Run: headless pygame with SDL's dummy video driver; simulated clock (each Clock.tick advances the game by its frame time, no real sleeping); random seed 0; keys injected as events and as key.get_pressed() state; mouse plan: one left click at the window centre at the start of phase 2, then a move to the lower-right quarter at the start of phase 3.
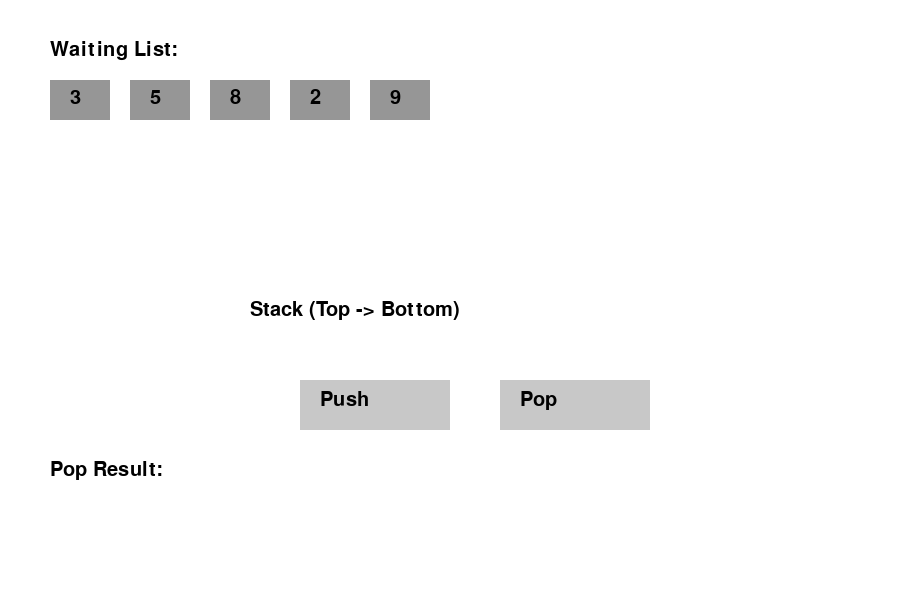
Frame 1 of 4 · flips 1–60 · no input
Frame 2 of 4 · flips 61–180 · clicked the window centre · tapped SPACE, RETURN · held RIGHT (→), D · screen unchanged from frame 1, image omitted
Frame 3 of 4 · flips 181–300 · moved the mouse to the lower-right quarter · held DOWN (↓), S · screen unchanged from frame 2, image omitted
Frame 4 of 4 · flips 301–420 · held LEFT (←), A, UP (↑), W · screen unchanged from frame 3, image omitted

The pygame program that drew these frames:

import pygame
import sys

pygame.init()

WIDTH, HEIGHT = 900, 600
screen = pygame.display.set_mode((WIDTH, HEIGHT))
pygame.display.set_caption("Interactive Stack Visualization")

clock = pygame.time.Clock()
FPS = 60

WHITE = (255,255,255)
BLACK = (0,0,0)
BLUE = (80,150,255)
GREEN = (120,220,120)
GRAY = (200,200,200)
DARKGRAY = (150,150,150)

FONT = pygame.font.SysFont(None, 30)

waiting_items = []
stack_items = []
pop_result = []

moving_to_stack = None
moving_to_pop = None

WAIT_Y = 80
STACK_CENTER_X = 450
STACK_TOP_Y = 320 
RESULT_Y = 500


class Button:
    def __init__(self, x, y, w, h, text):
        self.rect = pygame.Rect(x, y, w, h)
        self.text = text

    def draw(self):
        pygame.draw.rect(screen, GRAY, self.rect)
        txt = FONT.render(self.text, True, BLACK)
        screen.blit(txt, (self.rect.x + 20, self.rect.y + 10))

    def is_click(self, pos):
        return self.rect.collidepoint(pos)


class WaitingItem:
    def __init__(self, value, x):
        self.value = value
        self.x = x
        self.y = WAIT_Y
        self.target_x = x
        self.target_y = WAIT_Y

    def update(self):
        self.x += (self.target_x - self.x) * 0.1
        self.y += (self.target_y - self.y) * 0.1

    def draw(self):
        pygame.draw.rect(screen, DARKGRAY, (self.x, self.y, 60, 40))
        txt = FONT.render(str(self.value), True, BLACK)
        screen.blit(txt, (self.x + 20, self.y + 8))


class StackItem:
    def __init__(self, value, x, y):
        self.value = value
        self.x = x
        self.y = y
        self.target_x = x
        self.target_y = y

    def update(self):
        self.x += (self.target_x - self.x) * 0.1
        self.y += (self.target_y - self.y) * 0.1

    def draw(self):
        pygame.draw.rect(screen, BLUE, (self.x, self.y, 60, 40))
        txt = FONT.render(str(self.value), True, BLACK)
        screen.blit(txt, (self.x + 20, self.y + 8))


def arrange_waiting():
    for i, item in enumerate(waiting_items):
        item.target_x = 50 + i * 80
        item.target_y = WAIT_Y


def arrange_stack():
    for i, item in enumerate(stack_items):
        item.target_x = STACK_CENTER_X
        item.target_y = STACK_TOP_Y - i * 60


def push():
    global moving_to_stack

    if not waiting_items:
        return

    moving_to_stack = waiting_items[0]
    moving_to_stack.target_x = STACK_CENTER_X
    moving_to_stack.target_y = STACK_TOP_Y - len(stack_items) * 60

    for i in range(1, len(waiting_items)):
        waiting_items[i].target_x -= 80

def pop_stack():
    global moving_to_pop

    if not stack_items:
        return

    moving_to_pop = stack_items[-1]
    target_x = 50 + len(pop_result) * 80
    target_y = RESULT_Y
    moving_to_pop.target_x = target_x
    moving_to_pop.target_y = target_y


initial_values = [3, 5, 8, 2, 9]
start_x = 50

for v in initial_values:
    waiting_items.append(WaitingItem(v, start_x))
    start_x += 80

btn_push = Button(300, 380, 150, 50, "Push")
btn_pop = Button(500, 380, 150, 50, "Pop")

while True:
    for event in pygame.event.get():
        if event.type == pygame.QUIT:
            pygame.quit()
            sys.exit()

        if event.type == pygame.MOUSEBUTTONDOWN:
            pos = event.pos
            if btn_push.is_click(pos):
                push()
            if btn_pop.is_click(pos):
                pop_stack()

    for item in waiting_items:
        item.update()

    for item in stack_items:
        item.update()

    if moving_to_stack:
        moving_to_stack.update()
        if (abs(moving_to_stack.x - moving_to_stack.target_x) < 1 and
            abs(moving_to_stack.y - moving_to_stack.target_y) < 1):
            waiting_items.pop(0)
            arrange_waiting()

            stack_items.append(
                StackItem(moving_to_stack.value, moving_to_stack.x, moving_to_stack.y)
            )
            arrange_stack()

            moving_to_stack = None

    if moving_to_pop:
        moving_to_pop.update()
        if (abs(moving_to_pop.x - moving_to_pop.target_x) < 1 and
            abs(moving_to_pop.y - moving_to_pop.target_y) < 1):
            pop_result.append(moving_to_pop.value)
            stack_items.pop()
            arrange_stack()
            moving_to_pop = None

    screen.fill(WHITE)

    txt = FONT.render("Waiting List:", True, BLACK)
    screen.blit(txt, (50, 40))
    for item in waiting_items:
        item.draw()

    txt2 = FONT.render("Stack (Top -> Bottom)", True, BLACK)
    screen.blit(txt2, (STACK_CENTER_X - 200, STACK_TOP_Y - 20))  
    for item in stack_items:
        item.draw()

    txt3 = FONT.render("Pop Result:", True, BLACK)
    screen.blit(txt3, (50, 460))

    x = 50
    for v in pop_result:
        pygame.draw.rect(screen, GREEN, (x, RESULT_Y, 60, 40))
        screen.blit(FONT.render(str(v), True, BLACK), (x + 20, RESULT_Y + 8))
        x += 80

    btn_push.draw()
    btn_pop.draw()

    pygame.display.flip()
    clock.tick(FPS)
